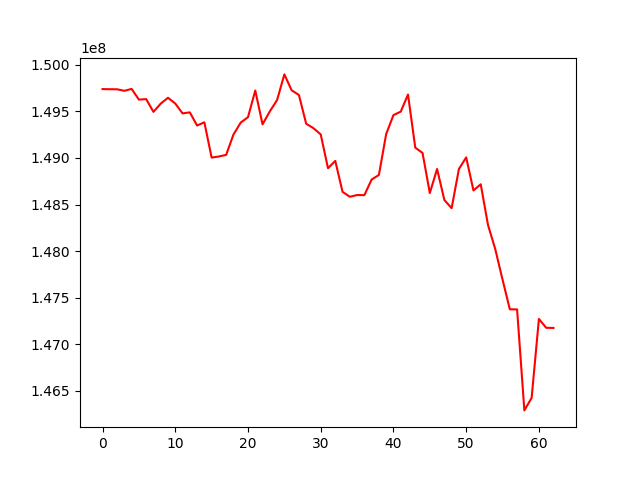

The file beside this chart, header and first rows:
, 0
0, 149740259
1, 149738691
2, 149738040
3, 149721556
4, 149741999
5, 149627089
6, 149632414
7, 149495401
8, 149584083
9, 149646893
10, 149585062
11, 149479246
12, 149490055
13, 149348648
14, 149383254
15, 149004317
16, 149016073
17, 149033816
18, 149251833
19, 149380246
20, 149438652
21, 149724860
22, 149360964
23, 149500404
24, 149622956
25, 149897978
26, 149727399
27, 149677027
28, 149367878
29, 149320421
30, 149253026
31, 148890147
32, 148968653
33, 148636177
34, 148583480
35, 148601749
36, 148600697
37, 148768252
38, 148818129
39, 149257905
40, 149460823
41, 149497628
42, 149681996
43, 149111250
44, 149053848
45, 148623520
46, 148881606
47, 148548853
48, 148460468
49, 148881613
50, 149006508
51, 148651192
52, 148717661
53, 148280341
54, 148020261
55, 147693389
56, 147374808
57, 147373180
58, 146288260
59, 146422837
... 3 more rows
